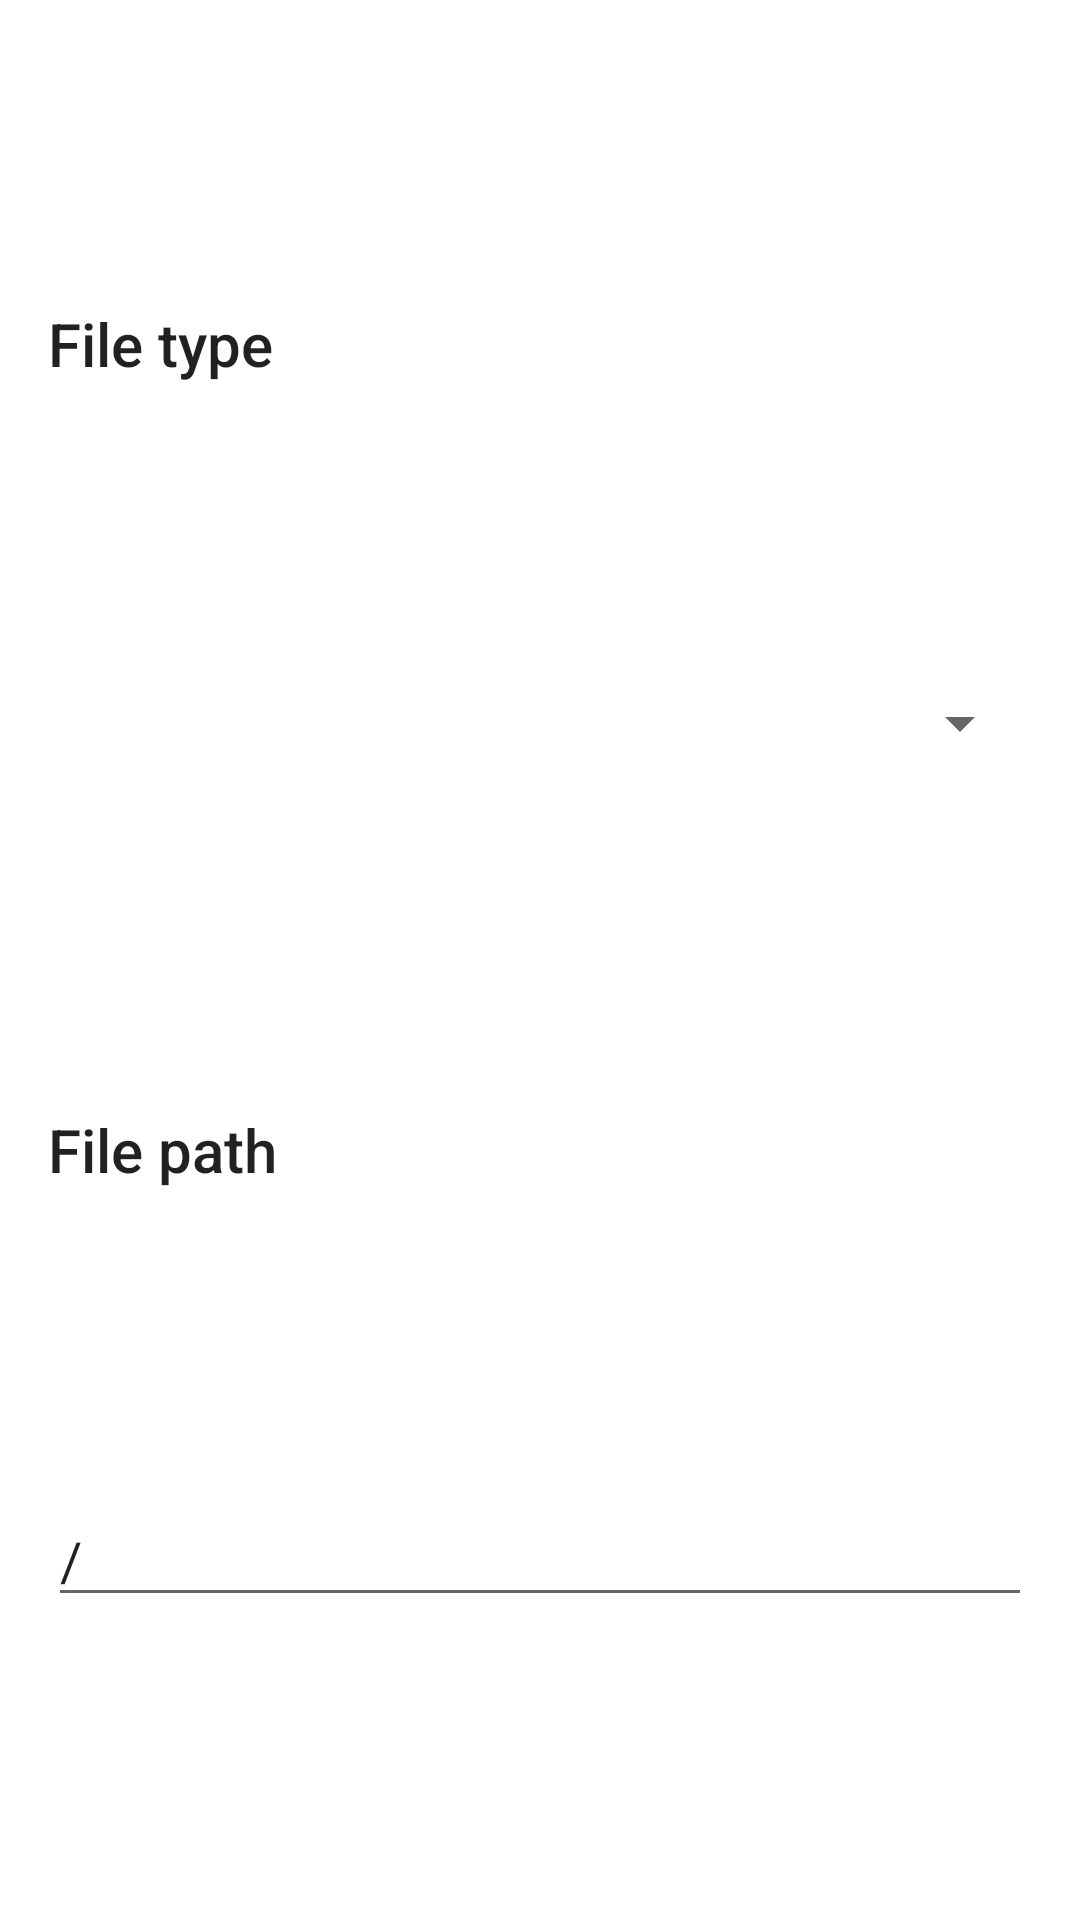

Reconstruct the res/layout file that produces this screen, plus the resources it refers to.
<!-- AndroidManifest.xml: application theme AppTheme -->
<!-- res/layout/alertdialog_fileupload_content.xml -->
<?xml version="1.0" encoding="utf-8"?>

<androidx.constraintlayout.widget.ConstraintLayout xmlns:android="http://schemas.android.com/apk/res/android"
    xmlns:app="http://schemas.android.com/apk/res-auto"
    android:layout_width="match_parent"
    android:layout_height="wrap_content"
    android:padding="16dp">

    <androidx.appcompat.widget.AppCompatTextView
        android:id="@+id/alertdialog_fileupload_filetype_title"
        style="@style/TextAppearance.AppCompat.Title"
        android:layout_width="0dp"
        android:layout_height="wrap_content"
        android:text="File type"
        android:autoSizeTextType="uniform"
        app:layout_constraintEnd_toEndOf="parent"
        app:layout_constraintStart_toStartOf="parent"
        app:layout_constraintTop_toTopOf="parent"
        app:layout_constraintBottom_toTopOf="@+id/alertdialog_fileupload_filetype"/>

    <androidx.appcompat.widget.AppCompatSpinner
        android:id="@+id/alertdialog_fileupload_filetype"
        android:layout_width="0dp"
        android:layout_height="wrap_content"
        android:autoSizeTextType="uniform"
        android:layout_marginTop="16dp"
        app:layout_constraintBottom_toTopOf="@+id/alertdialog_fileupload_filepath_title"
        app:layout_constraintEnd_toEndOf="parent"
        app:layout_constraintStart_toStartOf="parent"
        app:layout_constraintTop_toBottomOf="@+id/alertdialog_fileupload_filetype_title" />

    <androidx.appcompat.widget.AppCompatTextView
        android:id="@+id/alertdialog_fileupload_filepath_title"
        style="@style/TextAppearance.AppCompat.Title"
        android:layout_width="0dp"
        android:layout_height="wrap_content"
        android:text="File path"
        android:autoSizeTextType="uniform"
        android:layout_marginTop="32dp"
        app:layout_constraintEnd_toEndOf="parent"
        app:layout_constraintStart_toStartOf="parent"
        app:layout_constraintTop_toBottomOf="@id/alertdialog_fileupload_filetype"
        app:layout_constraintBottom_toTopOf="@+id/alertdialog_fileupload_filepath"/>

    <androidx.appcompat.widget.AppCompatEditText
        android:id="@+id/alertdialog_fileupload_filepath"
        android:layout_width="0dp"
        android:layout_height="wrap_content"
        android:editable="false"
        android:text="/"
        android:autoSizeTextType="uniform"
        android:layout_marginTop="16dp"
        app:layout_constraintBottom_toBottomOf="parent"
        app:layout_constraintEnd_toEndOf="parent"
        app:layout_constraintStart_toStartOf="parent"
        app:layout_constraintTop_toBottomOf="@+id/alertdialog_fileupload_filepath_title" />

</androidx.constraintlayout.widget.ConstraintLayout>
<!-- resources referenced by this layout -->
<resources>
  <style name="AppTheme" parent="Theme.MaterialComponents.Light.NoActionBar">
      
      <item name="colorPrimary">@color/bonapp_primary</item>
      <item name="colorPrimaryDark">@color/bonapp_primaryDark</item>
      <item name="colorAccent">@color/bonapp_accent</item>
    </style>
  <color name="bonapp_primary">#455C6E</color>
  <color name="bonapp_primaryDark">#36324D</color>
  <color name="bonapp_accent">#33c1ff</color>
</resources>
